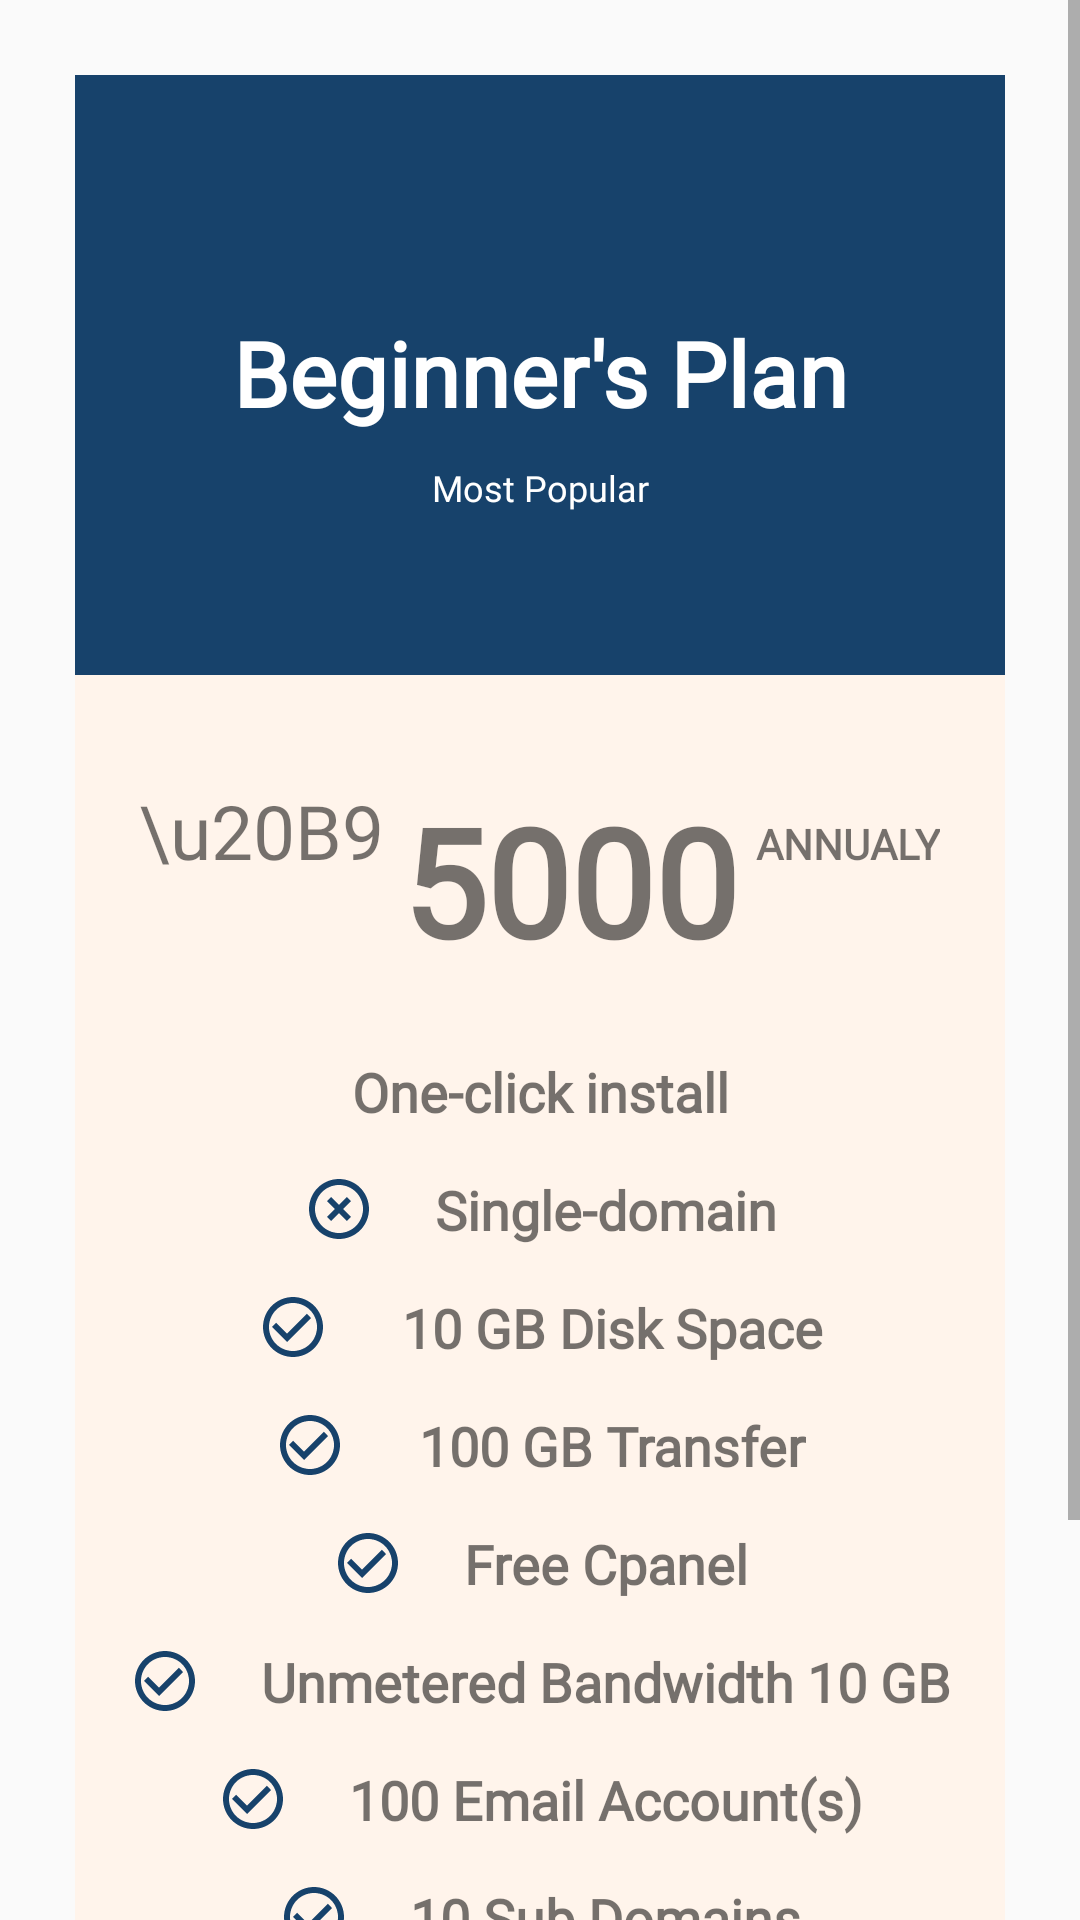

The Android layout XML behind this screen, and the referenced resources:
<!-- AndroidManifest.xml: application theme AppTheme -->
<!-- res/layout/activity_web_hosting.xml -->
<?xml version="1.0" encoding="utf-8"?>
<RelativeLayout xmlns:android="http://schemas.android.com/apk/res/android"
    xmlns:app="http://schemas.android.com/apk/res-auto"
    xmlns:tools="http://schemas.android.com/tools"
    android:layout_width="match_parent"
    android:layout_height="match_parent"
    tools:context=".WebHostingActivity">

    <ScrollView
        android:layout_width="match_parent"
        android:layout_height="match_parent">

    <RelativeLayout
        android:layout_width="match_parent"
        android:layout_height="match_parent"
        android:layout_margin="25dp">

        
        <RelativeLayout
            android:id="@+id/r1"
            android:layout_width="match_parent"
            android:layout_height="200dp"
            android:gravity="center"
            android:layout_alignParentTop="true"
            android:background="#17426b">

            <TextView
                android:id="@+id/text1"
                android:layout_width="match_parent"
                android:layout_height="wrap_content"
                android:text="Beginner's Plan"
                android:textStyle="bold"
                android:textSize="30dp"
                android:layout_marginTop="25dp"
                android:gravity="center"
                android:textColor="#ffffff"/>
            <TextView
                android:layout_below="@+id/text1"
                android:layout_width="match_parent"
                android:layout_height="wrap_content"
                android:text="Most Popular"
                android:layout_marginTop="10dp"
                android:textSize="12dp"
                android:gravity="center"
                android:textColor="#ffffff"/>



        </RelativeLayout>

        <RelativeLayout
            android:layout_width="match_parent"
            android:layout_height="match_parent"
            android:layout_below="@+id/r1"
            android:background="#FFF4EB">

            <LinearLayout
                android:id="@+id/l1"
                android:layout_width="match_parent"
                android:layout_height="wrap_content"
                android:layout_alignParentTop="true"
                android:gravity="center"
                android:layout_marginTop="20dp"
                android:padding="15dp"
                android:orientation="horizontal">

                <TextView
                    android:layout_width="wrap_content"
                    android:layout_height="wrap_content"
                    android:text="\u20B9"
                    android:layout_marginRight="6dp"
                    android:layout_gravity="top"
                    android:textSize="25dp"/>
                <TextView
                    android:layout_width="wrap_content"
                    android:layout_height="wrap_content"
                    android:text="5000"
                    android:fontFamily="@font/abril_fatface"
                    android:textSize="50dp"
                    android:textStyle="bold"/>
                <TextView
                    android:layout_width="wrap_content"
                    android:layout_height="wrap_content"
                    android:text="ANNUALY"
                    android:textStyle="bold"
                    android:layout_gravity="top"
                    android:layout_marginLeft="6dp"
                    android:textSize="14dp"/>

            </LinearLayout>
            <TextView
                android:id="@+id/t1"
                android:layout_below="@+id/l1"
                android:layout_width="match_parent"
                android:layout_height="wrap_content"
                android:text="One-click install"
                android:layout_marginTop="10dp"
                android:gravity="center"
                android:textStyle="bold"
                android:textSize="18dp"
               />

            <TextView
                android:id="@+id/t2"
                android:layout_below="@+id/t1"
                android:layout_width="wrap_content"
                android:layout_height="wrap_content"
                android:text="Single-domain"
                android:layout_centerInParent="true"
                android:textSize="18dp"
                android:layout_marginTop="15dp"
                android:textStyle="bold"
                android:drawableLeft="@drawable/wrongmark"
                android:drawablePadding="20dp"
                />
            <TextView
                android:id="@+id/t3"
                android:layout_below="@+id/t2"
                android:layout_width="wrap_content"
                android:layout_height="wrap_content"
                android:text=" 10 GB Disk Space"
                android:layout_centerInParent="true"
                android:textSize="18dp"
                android:textStyle="bold"
                android:layout_marginTop="15dp"
                android:drawableLeft="@drawable/tickmark"
                android:drawablePadding="20dp"
                />
            <TextView
                android:id="@+id/t4"
                android:layout_below="@+id/t3"
                android:layout_width="wrap_content"
                android:layout_height="wrap_content"
                android:text=" 100 GB Transfer"
                android:layout_centerInParent="true"
                android:textSize="18dp"
                android:textStyle="bold"
                android:layout_marginTop="15dp"
                android:drawableLeft="@drawable/tickmark"
                android:drawablePadding="20dp"
                />
            <TextView
                android:id="@+id/t5"
                android:layout_below="@+id/t4"
                android:layout_width="wrap_content"
                android:layout_height="wrap_content"
                android:text="Free Cpanel"
                android:layout_centerInParent="true"
                android:textSize="18dp"
                android:textStyle="bold"
                android:layout_marginTop="15dp"
                android:drawableLeft="@drawable/tickmark"
                android:drawablePadding="20dp"
                />
            <TextView
                android:id="@+id/t6"
                android:layout_below="@+id/t5"
                android:layout_width="wrap_content"
                android:layout_height="wrap_content"
                android:text="Unmetered Bandwidth 10 GB"
                android:layout_centerInParent="true"
                android:textSize="18dp"
                android:textStyle="bold"
                android:layout_marginTop="15dp"
                android:drawableLeft="@drawable/tickmark"
                android:drawablePadding="20dp"
                />

            <TextView
                android:id="@+id/t7"
                android:layout_below="@+id/t6"
                android:layout_width="wrap_content"
                android:layout_height="wrap_content"
                android:text="100 Email Account(s)"
                android:layout_centerInParent="true"
                android:textSize="18dp"
                android:textStyle="bold"
                android:layout_marginTop="15dp"
                android:drawableLeft="@drawable/tickmark"
                android:drawablePadding="20dp"
                />


            <TextView
                android:id="@+id/t8"
                android:layout_below="@+id/t7"
                android:layout_width="wrap_content"
                android:layout_height="wrap_content"
                android:text="10 Sub Domains"
                android:layout_centerInParent="true"
                android:textSize="18dp"
                android:textStyle="bold"
                android:layout_marginTop="15dp"
                android:drawableLeft="@drawable/tickmark"
                android:drawablePadding="20dp"
                />

            <TextView
                android:id="@+id/t9"
                android:layout_below="@+id/t8"
                android:layout_width="wrap_content"
                android:layout_height="wrap_content"
                android:text="Free SSL"
                android:layout_marginTop="15dp"
                android:layout_centerInParent="true"
                android:textSize="18dp"
                android:textStyle="bold"
                android:drawableLeft="@drawable/tickmark"
                android:drawablePadding="20dp"
                />

            <Button
                android:layout_width="match_parent"
                android:layout_height="wrap_content"
                android:layout_below="@+id/t9"
                android:layout_margin="35dp"
                android:text="GET STARTED"
                android:background="#17246b"
                android:textColor="#ffffff"/>







        </RelativeLayout>

    </RelativeLayout>

    </ScrollView>

</RelativeLayout>
<!-- resources referenced by this layout -->
<resources>
  <!-- drawable tickmark (drawable) -->
  <vector android:height="24dp" android:tint="#17426B"
      android:viewportHeight="24" android:viewportWidth="24"
      android:width="24dp" xmlns:android="http://schemas.android.com/apk/res/android">
      <path android:fillColor="@android:color/white" android:pathData="M16.59,7.58L10,14.17l-3.59,-3.58L5,12l5,5 8,-8zM12,2C6.48,2 2,6.48 2,12s4.48,10 10,10 10,-4.48 10,-10S17.52,2 12,2zM12,20c-4.42,0 -8,-3.58 -8,-8s3.58,-8 8,-8 8,3.58 8,8 -3.58,8 -8,8z"/>
  </vector>
  <!-- drawable wrongmark (drawable) -->
  <vector android:height="24dp" android:tint="#17426B"
      android:viewportHeight="24" android:viewportWidth="24"
      android:width="24dp" xmlns:android="http://schemas.android.com/apk/res/android">
      <path android:fillColor="@android:color/white" android:pathData="M14.59,8L12,10.59 9.41,8 8,9.41 10.59,12 8,14.59 9.41,16 12,13.41 14.59,16 16,14.59 13.41,12 16,9.41 14.59,8zM12,2C6.47,2 2,6.47 2,12s4.47,10 10,10 10,-4.47 10,-10S17.53,2 12,2zM12,20c-4.41,0 -8,-3.59 -8,-8s3.59,-8 8,-8 8,3.59 8,8 -3.59,8 -8,8z"/>
  </vector>
  <style name="AppTheme" parent="Theme.AppCompat.Light.NoActionBar">
          
          <item name="colorPrimary">@color/colorPrimary</item>
          <item name="colorPrimaryDark">@color/colorPrimaryDark</item>
          <item name="colorAccent">@color/colorAccent</item>
          <item name="fontFamily">@font/adamina</item>
  
      </style>
  <color name="colorPrimary">#0099ff</color>
  <color name="colorPrimaryDark">#0099ff</color>
  <color name="colorAccent">#03DAC5</color>
</resources>
